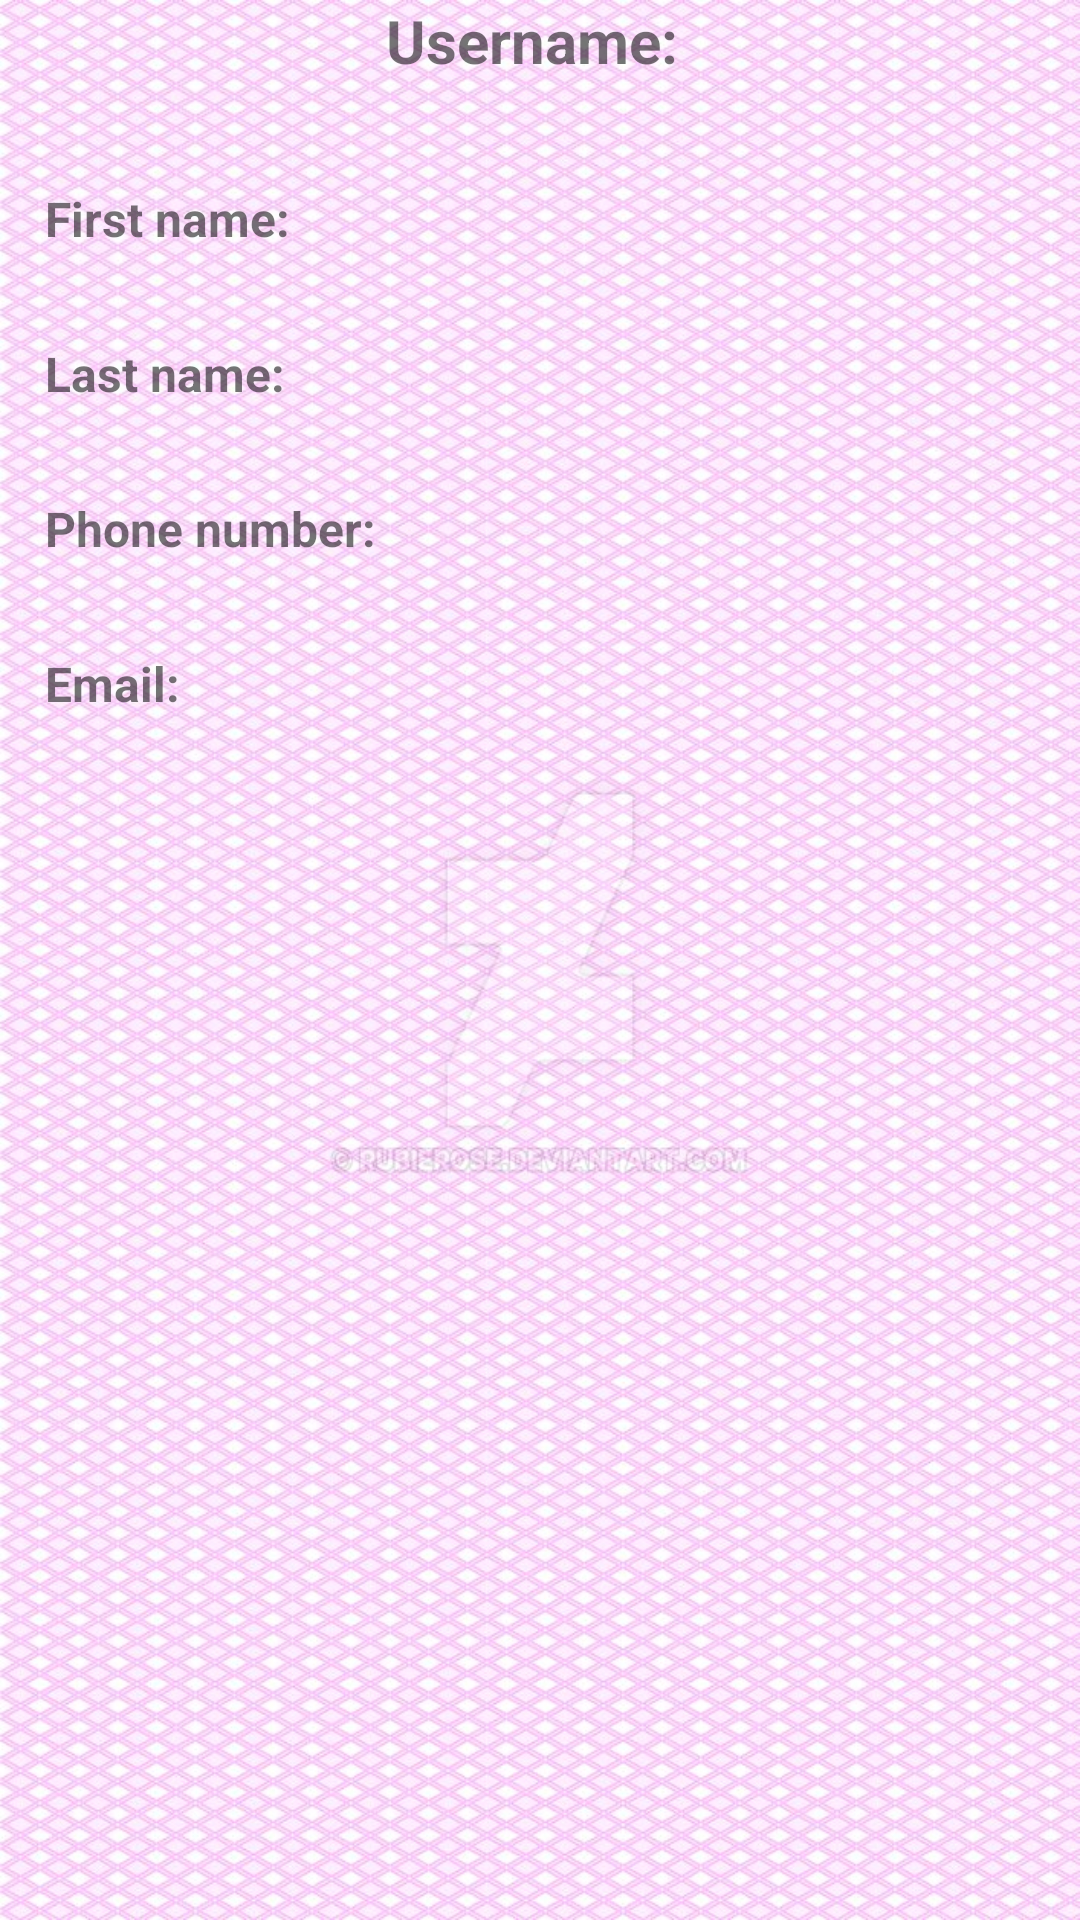

Reconstruct the res/layout file that produces this screen, plus the resources it refers to.
<!-- AndroidManifest.xml: application theme AppTheme -->
<!-- res/layout/fragment_user_profil.xml -->
<FrameLayout xmlns:android="http://schemas.android.com/apk/res/android"
    xmlns:tools="http://schemas.android.com/tools"
    android:layout_width="match_parent"
    android:layout_height="match_parent"
    android:background="@drawable/user_profil_info"
    tools:context="com.example.lazarlyutakov.sharedcomuttingapp.fragments.UserProfilFragment">

    <LinearLayout
        android:layout_width="match_parent"
        android:layout_height="match_parent"
        android:orientation="vertical"
        android:background="@drawable/border">

        <LinearLayout
            android:layout_width="match_parent"
            android:layout_height="wrap_content"
            android:orientation="horizontal"
            android:layout_marginBottom="20dp"
            android:gravity="center">
            <TextView
                android:layout_width="wrap_content"
                android:layout_height="wrap_content"
                android:textStyle="bold"
                android:textSize="20dp"
                android:text="Username: " />
            <TextView
                android:id="@+id/signed_user_username"
                android:layout_width="wrap_content"
                android:layout_height="wrap_content"
                android:textSize="18dp"
                android:text="" />
        </LinearLayout>

        <LinearLayout
            android:layout_width="match_parent"
            android:layout_height="wrap_content"
            android:orientation="horizontal"
            android:background="@drawable/border"
            android:layout_margin="15dp">
            <TextView
                android:layout_width="wrap_content"
                android:layout_height="wrap_content"
                android:textStyle="bold"
                android:textSize="16dp"
                android:text="First name: " />
            <TextView
                android:id="@+id/signed_user_first_name"
                android:layout_width="wrap_content"
                android:layout_height="wrap_content"
                android:textSize="14dp"
                android:text="" />
        </LinearLayout>

        <LinearLayout
            android:layout_width="match_parent"
            android:layout_height="wrap_content"
            android:orientation="horizontal"
            android:layout_margin="15dp">
            <TextView
                android:layout_width="wrap_content"
                android:layout_height="wrap_content"
                android:textStyle="bold"
                android:textSize="16dp"
                android:text="Last name: " />
            <TextView
                android:id="@+id/signed_user_last_name"
                android:layout_width="match_parent"
                android:layout_height="match_parent"
                android:textSize="14dp"
                android:text="" />
        </LinearLayout>



        <LinearLayout
            android:layout_width="match_parent"
            android:layout_height="wrap_content"
            android:orientation="horizontal"
            android:layout_margin="15dp">
            <TextView
                android:layout_width="wrap_content"
                android:layout_height="wrap_content"
                android:textStyle="bold"
                android:textSize="16dp"
                android:text="Phone number: " />
            <TextView
                android:id="@+id/signed_user_phone_number"
                android:layout_width="wrap_content"
                android:layout_height="wrap_content"
                android:textSize="14dp"
                android:text="" />
        </LinearLayout>

        <LinearLayout
            android:layout_width="match_parent"
            android:layout_height="wrap_content"
            android:orientation="horizontal"
            android:layout_margin="15dp">
            <TextView
                android:layout_width="wrap_content"
                android:layout_height="wrap_content"
                android:textStyle="bold"
                android:textSize="16dp"
                android:text="Email: " />
            <TextView
                android:id="@+id/signed_user_email"
                android:layout_width="wrap_content"
                android:layout_height="wrap_content"
                android:textSize="14dp"
                android:text="" />
        </LinearLayout>

        <LinearLayout
            android:id="@+id/ll_car"
            android:layout_width="match_parent"
            android:layout_height="wrap_content"
            android:orientation="horizontal"
            android:layout_margin="15dp"
            android:visibility="gone">
            <TextView
                android:layout_width="wrap_content"
                android:layout_height="wrap_content"
                android:textStyle="bold"
                android:textSize="16dp"
                android:text="Car: " />
            <TextView
                android:id="@+id/signed_user_car"
                android:layout_width="wrap_content"
                android:layout_height="wrap_content"
                android:textSize="14dp"
                android:text="" />
        </LinearLayout>

            <LinearLayout
                android:id="@+id/ll_seats"
                android:layout_width="match_parent"
                android:layout_height="wrap_content"
                android:orientation="horizontal"
                android:layout_margin="15dp"
                android:visibility="gone">
                <TextView
                    android:layout_width="wrap_content"
                    android:layout_height="wrap_content"
                    android:textStyle="bold"
                    android:textSize="16dp"
                    android:text="Seats available: " />
                <TextView
                    android:id="@+id/signed_seats_available"
                    android:layout_width="wrap_content"
                    android:layout_height="wrap_content"
                    android:textSize="14dp"
                    android:text="" />
        </LinearLayout>
    </LinearLayout>

</FrameLayout>
<!-- resources referenced by this layout -->
<resources>
  <!-- drawable border (drawable) -->
  <?xml version="1.0" encoding="utf-8"?>
  <selector xmlns:android="http://schemas.android.com/apk/res/android">
      <shape xmlns:android="http://schemas.android.com/apk/res/android"
          android:shape="rectangle">
          <stroke
              android:width="5dip"
              android:color="#000000"/>
      </shape>
  </selector>
  <!-- drawable user_profil_info: jpg bitmap (drawable, 272019 bytes) -->
  <style name="AppTheme" parent="Theme.AppCompat.Light.DarkActionBar">
          
          <item name="colorPrimary">@color/colorPrimary</item>
          <item name="colorPrimaryDark">@color/colorPrimaryDark</item>
          <item name="colorAccent">@color/colorAccent</item>
      </style>
  <color name="colorPrimary">#3F51B5</color>
  <color name="colorPrimaryDark">#303F9F</color>
  <color name="colorAccent">#FF4081</color>
</resources>
